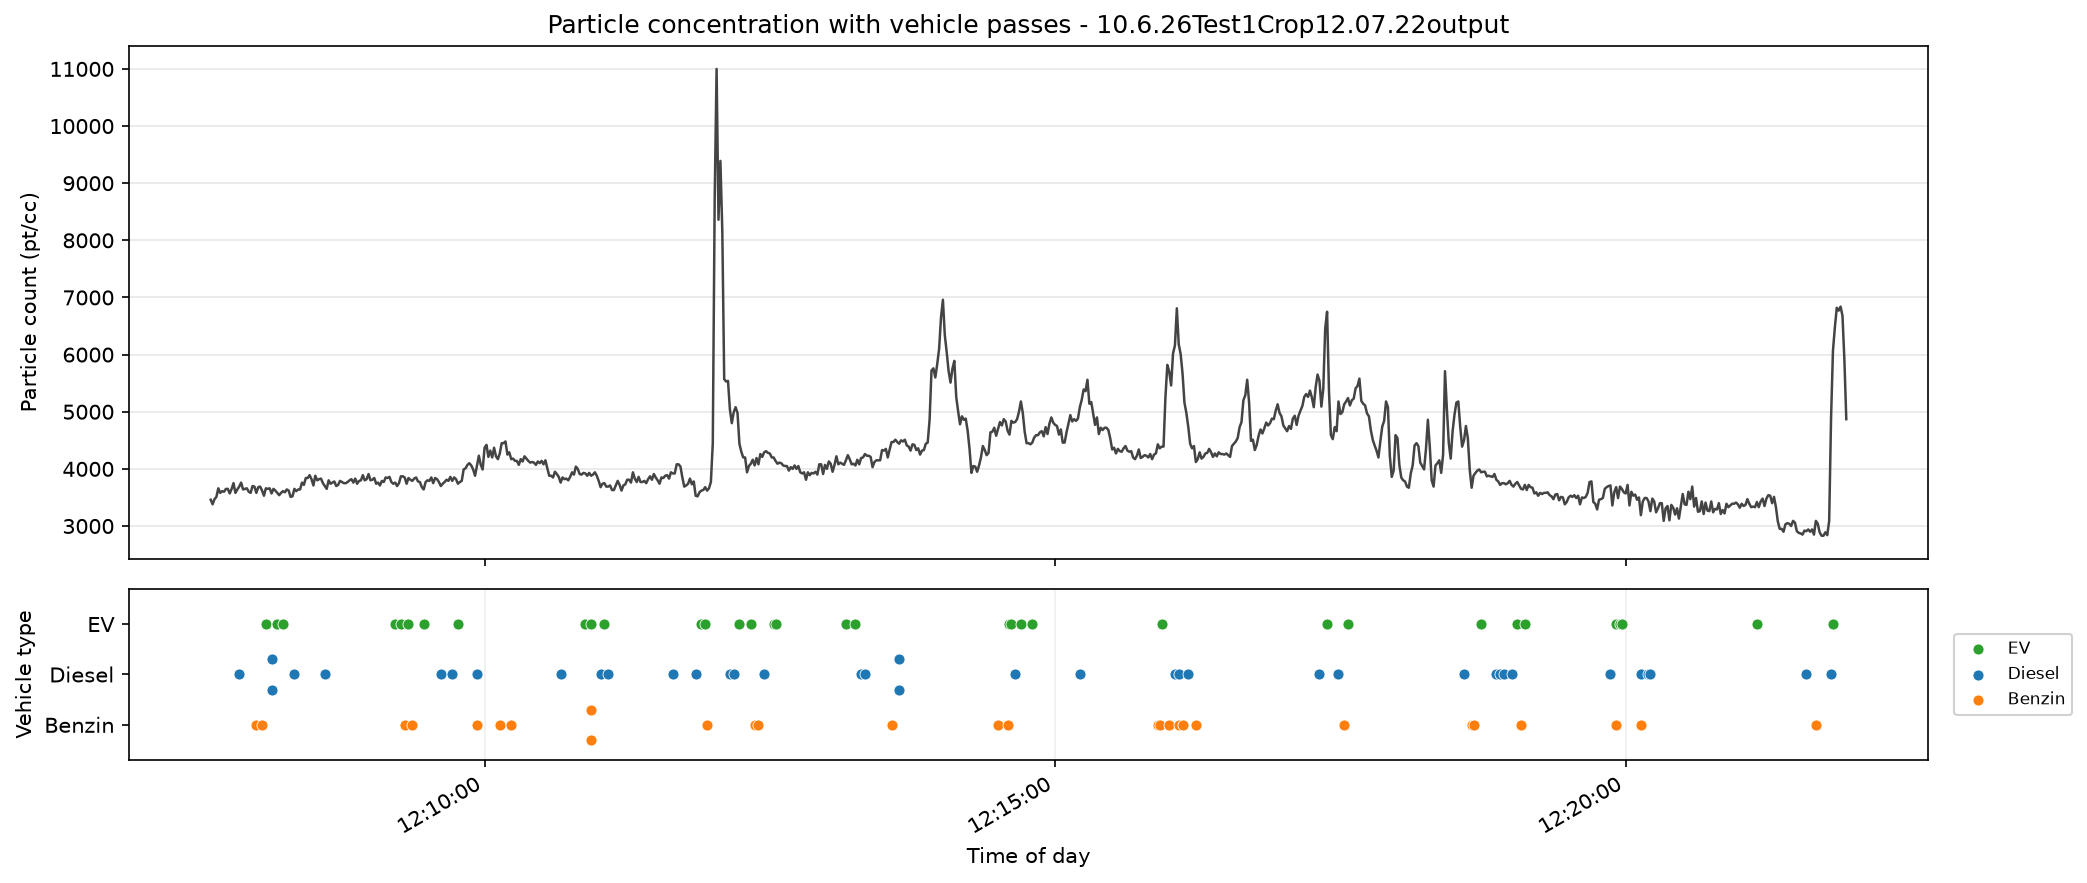

The table this chart was drawn from, first rows:
Timestamp, Particle Count (pt/cc), Vehicles In Frame, EVs, Diesel, Benzin
12:07:22, , 0, 0, 0, 0
12:07:23, , 0, 0, 0, 0
12:07:24, , 0, 0, 0, 0
12:07:25, , 0, 0, 0, 0
12:07:26, , 0, 0, 0, 0
12:07:27, , 0, 0, 0, 0
12:07:28, , 0, 0, 0, 0
12:07:29, , 0, 0, 0, 0
12:07:30, , 0, 0, 0, 0
12:07:31, , 0, 0, 0, 0
12:07:32, , 0, 0, 0, 0
12:07:33, , 0, 0, 0, 0
12:07:34, , 0, 0, 0, 0
12:07:35, , 0, 0, 0, 0
12:07:36, 3460, 0, 0, 0, 0
12:07:37, 3380, 0, 0, 0, 0
12:07:38, 3470, 0, 0, 0, 0
12:07:39, 3510, 0, 0, 0, 0
12:07:40, 3660, 0, 0, 0, 0
12:07:41, 3580, 0, 0, 0, 0
12:07:42, 3610, 0, 0, 0, 0
12:07:43, 3600, 0, 0, 0, 0
12:07:44, 3650, 0, 0, 0, 0
12:07:45, 3650, 0, 0, 0, 0
12:07:46, 3570, 0, 0, 0, 0
12:07:47, 3650, 0, 0, 0, 0
12:07:48, 3750, 0, 0, 0, 0
12:07:49, 3580, 0, 0, 0, 0
12:07:50, 3640, 0, 0, 0, 0
12:07:51, 3690, 1, 0, 1, 0
12:07:52, 3760, 0, 0, 0, 0
12:07:53, 3640, 0, 0, 0, 0
12:07:54, 3650, 0, 0, 0, 0
12:07:55, 3660, 0, 0, 0, 0
12:07:56, 3600, 0, 0, 0, 0
12:07:57, 3580, 0, 0, 0, 0
12:07:58, 3700, 0, 0, 0, 0
12:07:59, 3690, 0, 0, 0, 0
12:08:00, 3580, 1, 0, 0, 1
12:08:01, 3680, 0, 0, 0, 0
12:08:02, 3690, 0, 0, 0, 0
12:08:03, 3620, 1, 0, 0, 1
12:08:04, 3530, 0, 0, 0, 0
12:08:05, 3660, 1, 1, 0, 0
12:08:06, 3650, 0, 0, 0, 0
12:08:07, 3660, 0, 0, 0, 0
12:08:08, 3570, 2, 0, 2, 0
12:08:09, 3650, 0, 0, 0, 0
12:08:10, 3620, 0, 0, 0, 0
12:08:11, 3580, 1, 1, 0, 0
12:08:12, 3540, 0, 0, 0, 0
12:08:13, 3580, 0, 0, 0, 0
12:08:14, 3610, 1, 1, 0, 0
12:08:15, 3590, 0, 0, 0, 0
12:08:16, 3640, 0, 0, 0, 0
12:08:17, 3620, 0, 0, 0, 0
12:08:18, 3510, 0, 0, 0, 0
12:08:19, 3520, 0, 0, 0, 0
12:08:20, 3650, 1, 0, 1, 0
12:08:21, 3610, 0, 0, 0, 0
... 824 more rows
